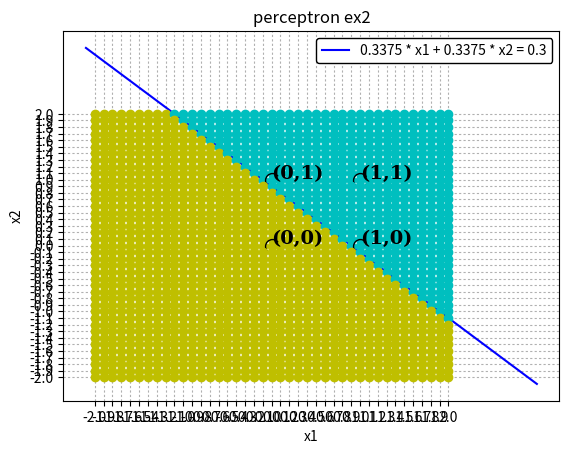

Write the Python code that produced this figure.
import numpy as np
import matplotlib.pyplot as plt

x = list(map(lambda i: round(i), np.arange(-2.1,2.1,step = 0.1)))
y = list(map(lambda i: round(i), np.arange(-2.1,2.1,step = 0.1)))

mini = 0.000001
weight1, weight2, thres = (0.3375, 0.3375, 0.297)

font1 = {'family': 'serif',
      'color':  'black',
      'weight': 'bold',
      'size': 14}

def perceptron(w1, w2, x1, x2):
    if(w1 * x1 + w2 * x2 >= thres):
        plt.plot(x1, x2, "co", markersize = 6, visible = True)
    else:
        plt.plot(x1, x2, "yo", markersize = 6, visible = True)
    if (abs(x1 - 1.0) < mini or abs(x1) < mini) and \
        (abs(x2 - 1.0) < mini  or abs(x2) < mini):
        plt.text(x1,x2+0.02,'({},{})'.format(round(x1), round(x2)), fontdict = font1)
        plt.plot(x1, x2, "ko", markersize = 10, fillstyle = 'none')

def line(x1, x2):
    plt.plot(x1,x2, "b-", label = (str(weight1) + ' * ' + \
        'x1 + ' + str(weight2) + ' * ' + 'x2 = ' + str(round(thres,1))), visible = True)


# round ver
x1 = list(map(lambda i: round((thres - weight2 * i) / weight1, 1), np.arange(-2.1,3.1,step = 0.1)))
x2 = list(map(lambda i: round((thres - weight1 * i) / weight2, 1), x1))

''' no round
x1 = list(map(lambda i: (thres - weight2 * i) / weight1, np.arange(-2.1,2.1,step = 0.1)))
x2 = list(map(lambda i: (thres - weight1 * i) / weight2, x1))
'''

#r 로 하면은 선, ro 라고 하면 점이된다.
line(x1, x2)
plt.plot([-2, 2], [0,0], "k", [0,0], [-2,2], "k", linewidth = 2)
plt.xlabel("x1")
plt.ylabel('x2')
plt.title("perceptron ex2")

for x2 in np.arange(2.0,-2.1,-0.1):
    for x1 in np.arange(-2.0, 2.1, 0.1):
        perceptron(weight1, weight2,x1,x2)

plt.xticks(np.linspace(x[0], x[-1], 41))
plt.yticks(np.linspace(y[0], y[-1], 41))
plt.legend(loc = 'upper right', edgecolor = 'k', framealpha = 1.0)
plt.grid(True, dashes = (2,2))
plt.show()